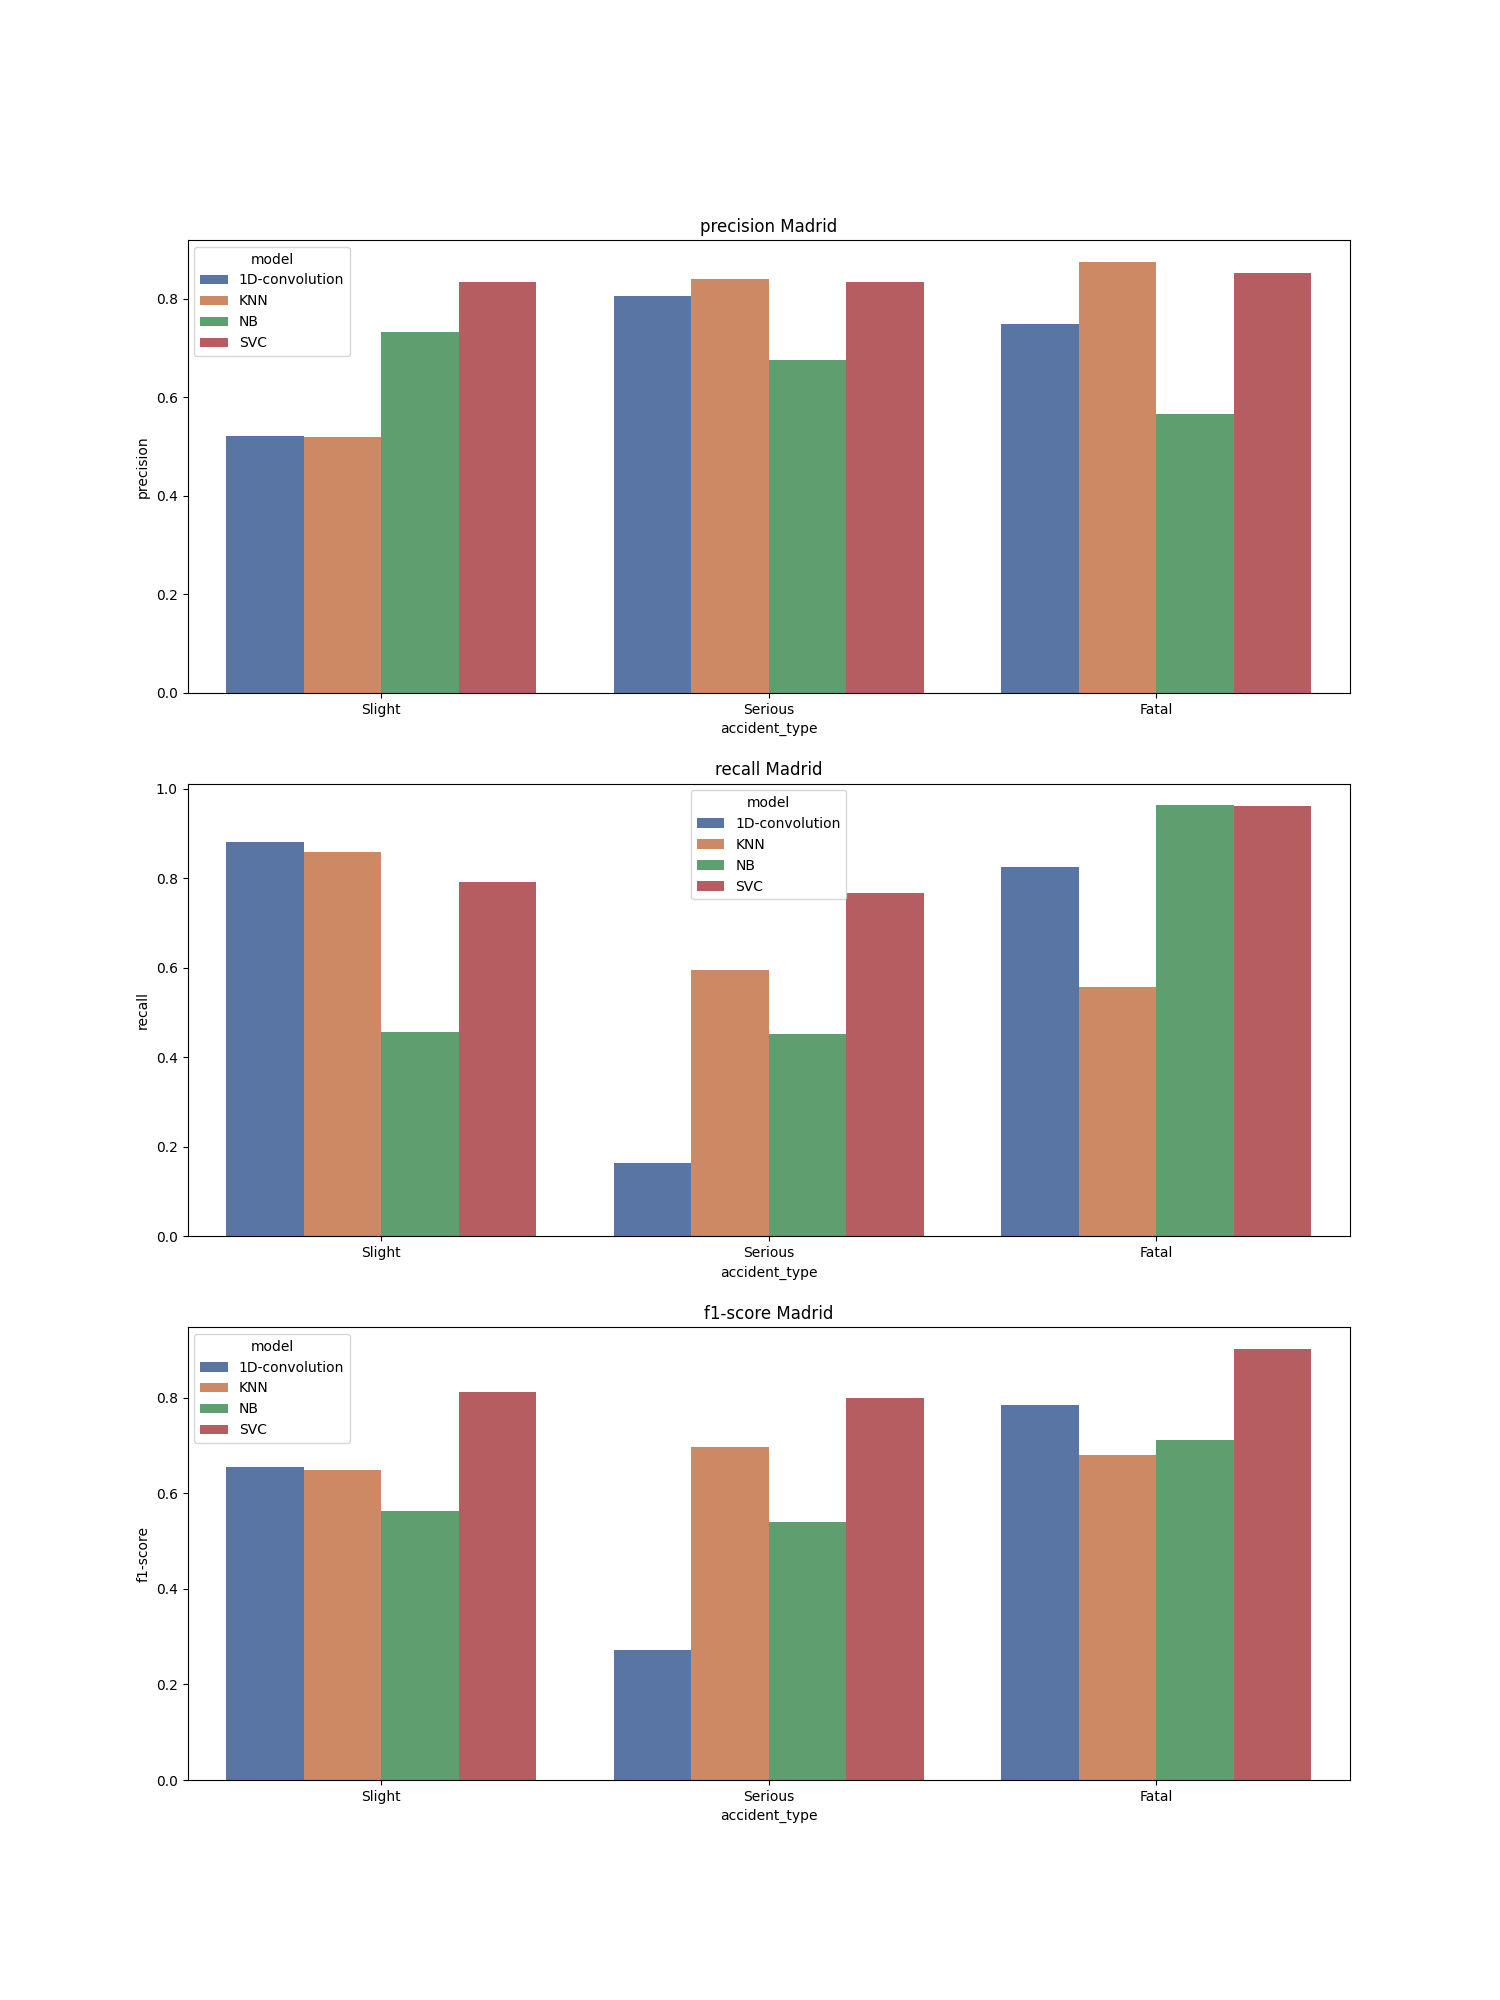

Values plotted in this chart, from the file beside it:
, accident_type, c_m, city, model, precision, recall, f1-score, support
Slight, Slight, madrid_1D-convolution, madrid, 1D-convolution, 0.521, 0.882, 0.655, 42509
Serious, Serious, madrid_1D-convolution, madrid, 1D-convolution, 0.806, 0.164, 0.273, 42509
Fatal, Fatal, madrid_1D-convolution, madrid, 1D-convolution, 0.749, 0.826, 0.786, 42508
accuracy, accuracy, madrid_1D-convolution, madrid, 1D-convolution, 0.624, 0.624, 0.624, 0.624
macro avg, macro avg, madrid_1D-convolution, madrid, 1D-convolution, 0.692, 0.624, 0.571, 127526
weighted avg, weighted avg, madrid_1D-convolution, madrid, 1D-convolution, 0.692, 0.624, 0.571, 127526
Slight, Slight, madrid_1D-convolution, madrid, 1D-convolution, 0.521, 0.882, 0.655, 42509
Serious, Serious, madrid_1D-convolution, madrid, 1D-convolution, 0.806, 0.164, 0.273, 42509
Fatal, Fatal, madrid_1D-convolution, madrid, 1D-convolution, 0.749, 0.826, 0.786, 42508
accuracy, accuracy, madrid_1D-convolution, madrid, 1D-convolution, 0.624, 0.624, 0.624, 0.624
macro avg, macro avg, madrid_1D-convolution, madrid, 1D-convolution, 0.692, 0.624, 0.571, 127526
weighted avg, weighted avg, madrid_1D-convolution, madrid, 1D-convolution, 0.692, 0.624, 0.571, 127526
Slight, Slight, madrid_KNN, madrid, KNN, 0.52, 0.86, 0.648, 42509
Serious, Serious, madrid_KNN, madrid, KNN, 0.839, 0.596, 0.697, 42509
Fatal, Fatal, madrid_KNN, madrid, KNN, 0.875, 0.557, 0.681, 42508
accuracy, accuracy, madrid_KNN, madrid, KNN, 0.671, 0.671, 0.671, 0.671
macro avg, macro avg, madrid_KNN, madrid, KNN, 0.745, 0.671, 0.675, 127526
weighted avg, weighted avg, madrid_KNN, madrid, KNN, 0.745, 0.671, 0.675, 127526
Slight, Slight, madrid_NB, madrid, NB, 0.733, 0.458, 0.564, 42509
Serious, Serious, madrid_NB, madrid, NB, 0.675, 0.452, 0.541, 42509
Fatal, Fatal, madrid_NB, madrid, NB, 0.565, 0.964, 0.712, 42508
accuracy, accuracy, madrid_NB, madrid, NB, 0.625, 0.625, 0.625, 0.625
macro avg, macro avg, madrid_NB, madrid, NB, 0.658, 0.625, 0.606, 127526
weighted avg, weighted avg, madrid_NB, madrid, NB, 0.658, 0.625, 0.606, 127526
Slight, Slight, madrid_SVC, madrid, SVC, 0.834, 0.792, 0.812, 42509
Serious, Serious, madrid_SVC, madrid, SVC, 0.833, 0.768, 0.799, 42509
Fatal, Fatal, madrid_SVC, madrid, SVC, 0.852, 0.961, 0.903, 42508
accuracy, accuracy, madrid_SVC, madrid, SVC, 0.84, 0.84, 0.84, 0.84
macro avg, macro avg, madrid_SVC, madrid, SVC, 0.839, 0.84, 0.838, 127526
weighted avg, weighted avg, madrid_SVC, madrid, SVC, 0.839, 0.84, 0.838, 127526
